Dataset: hands_final (GitHub, sbenetz/jetson-inference). Classes: background, next gesture, pause gesture, play gesture.

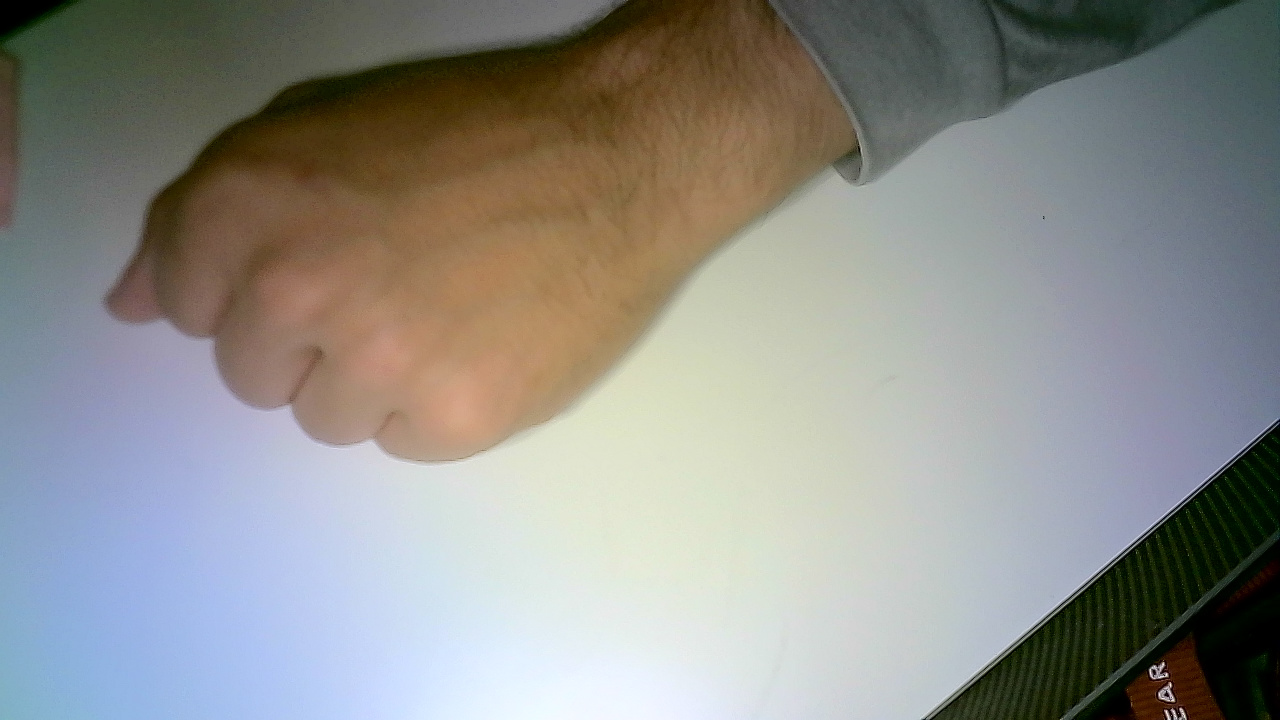
Label: pause gesture

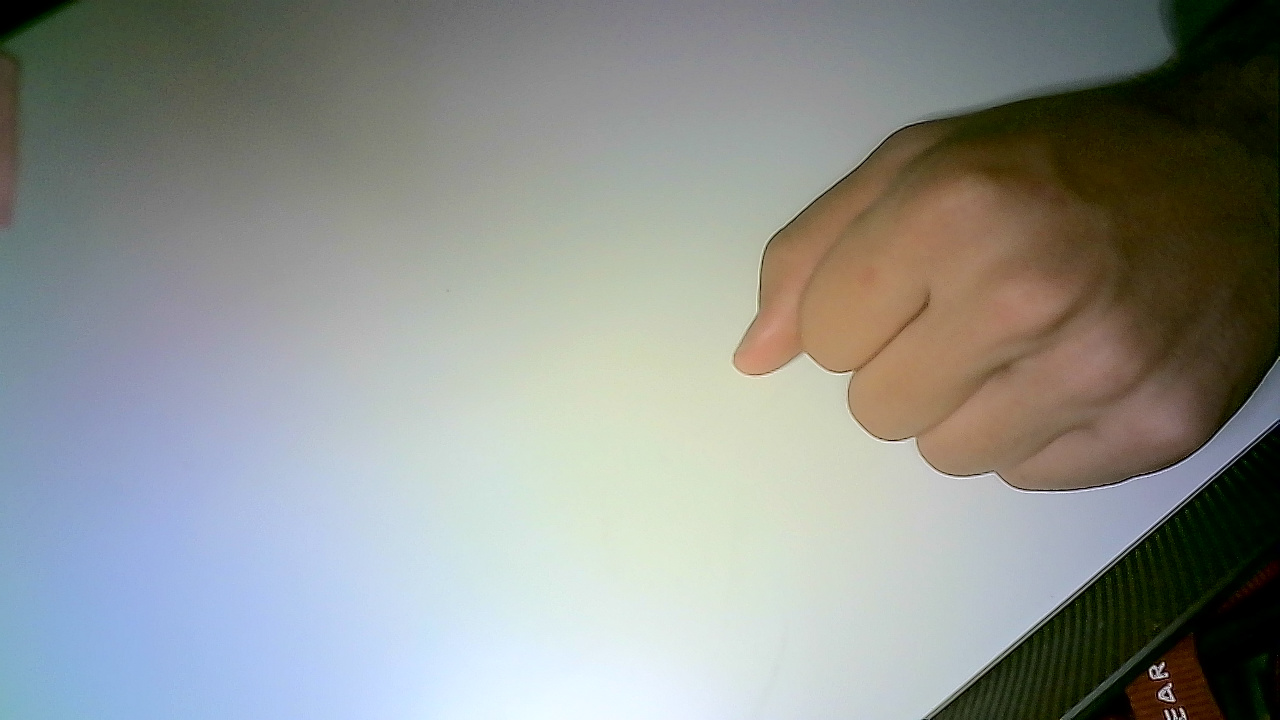
Label: pause gesture

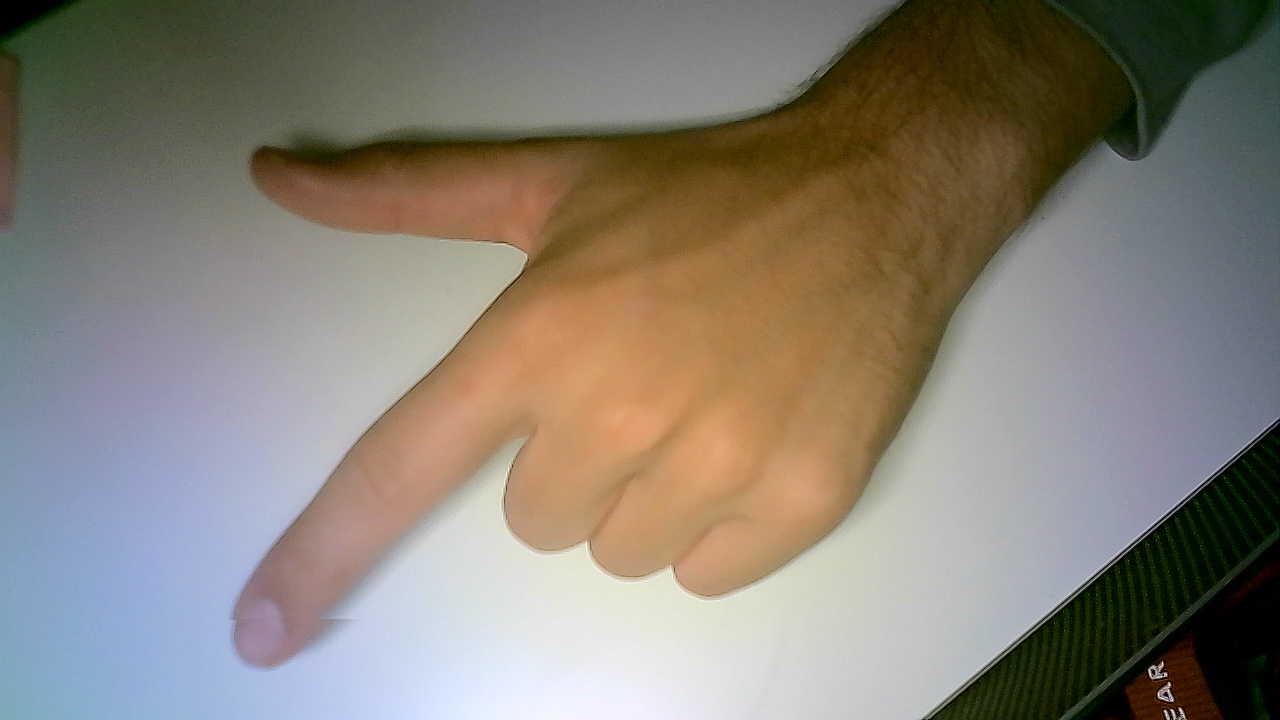
Label: next gesture

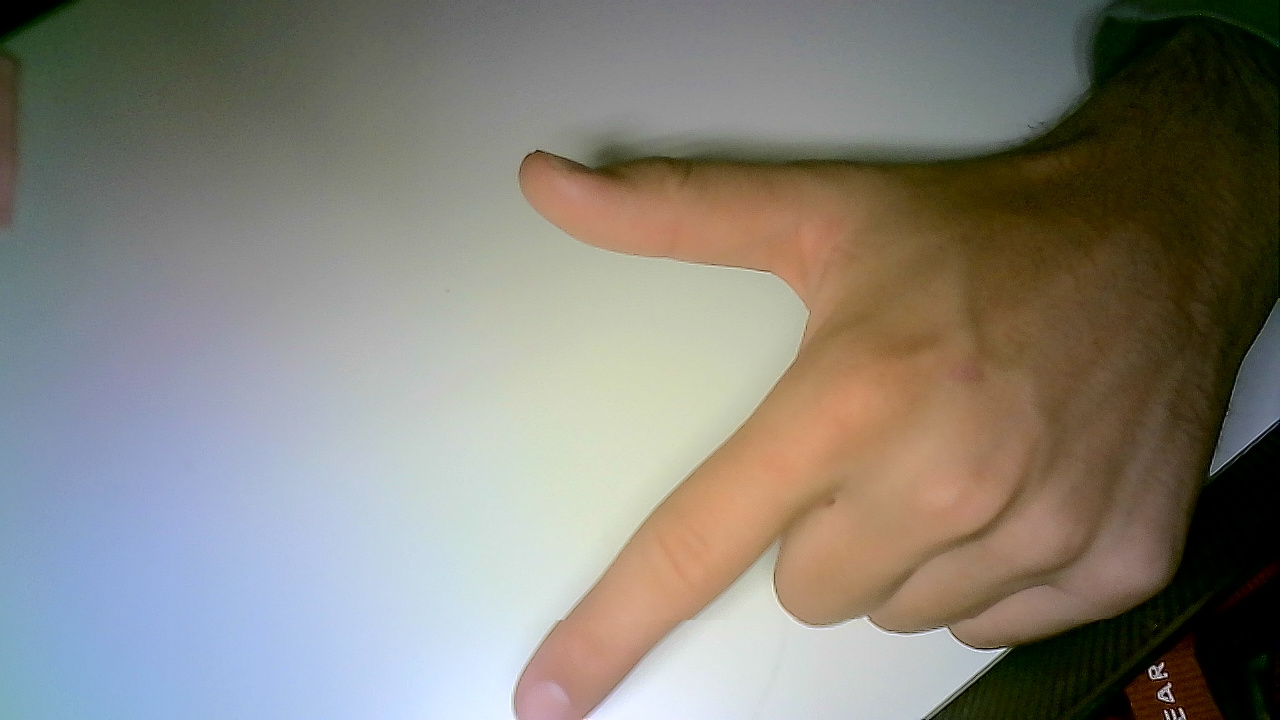
Label: next gesture

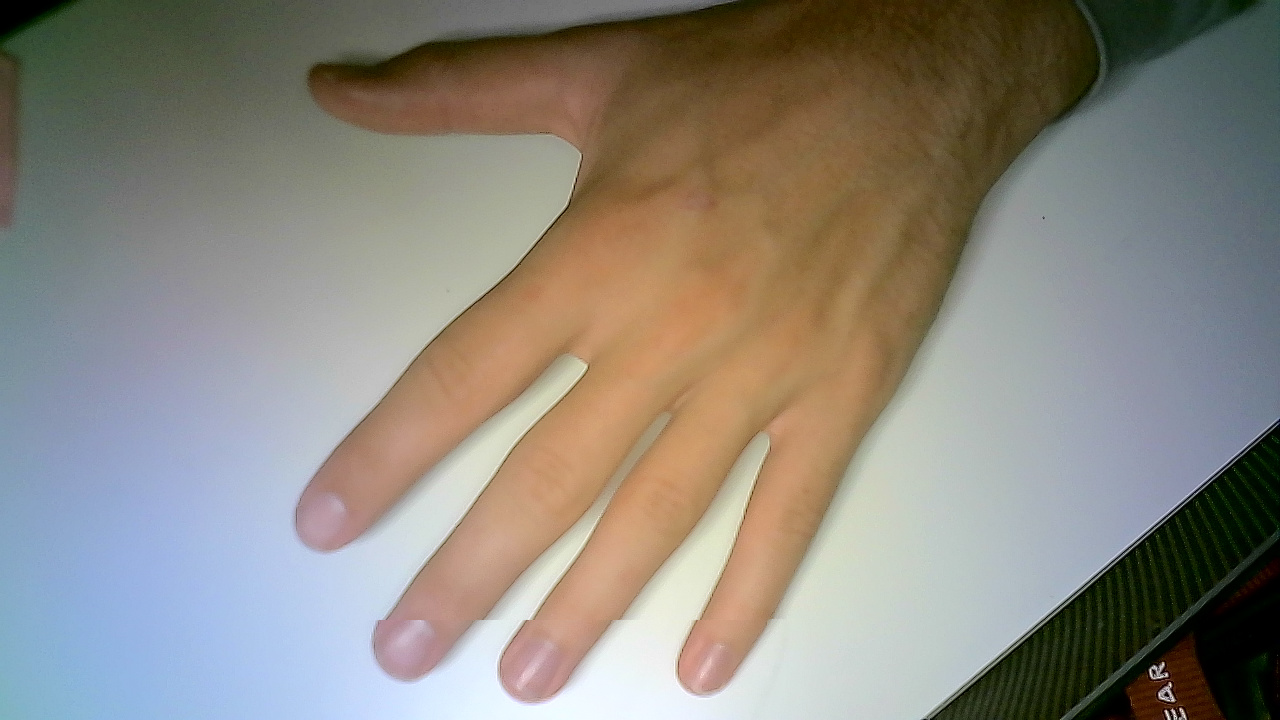
Label: play gesture

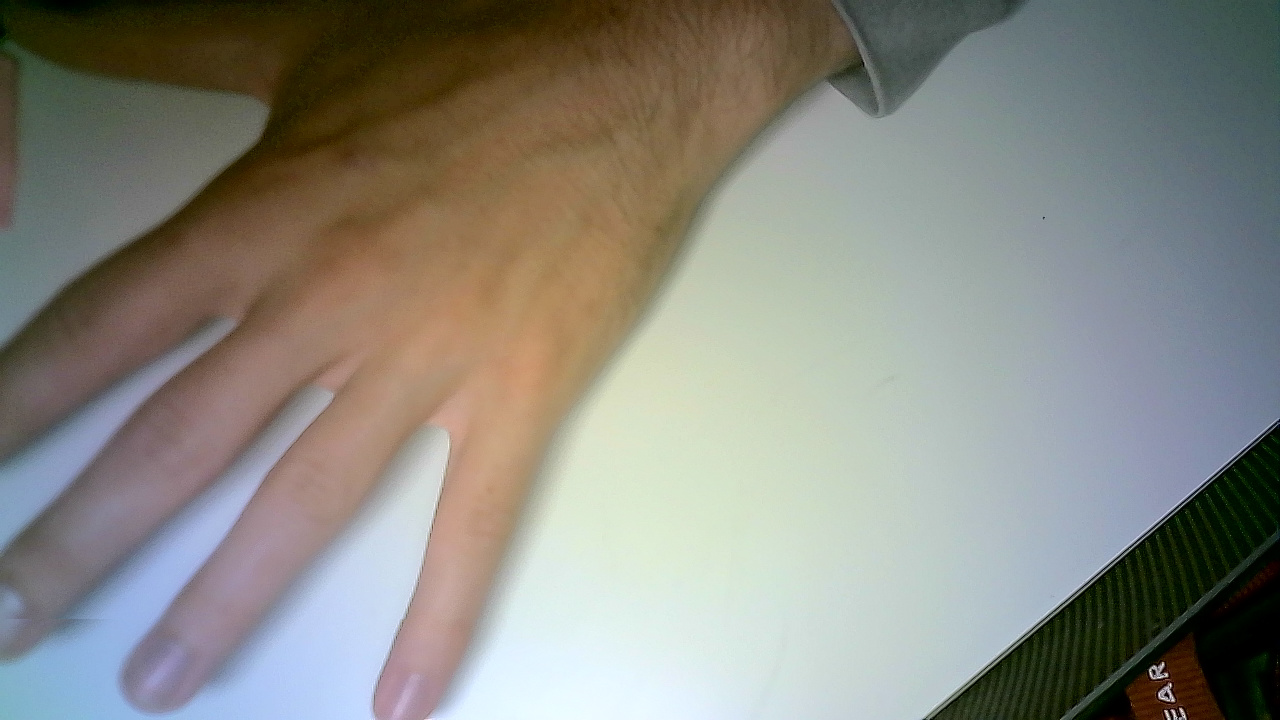
Label: play gesture
